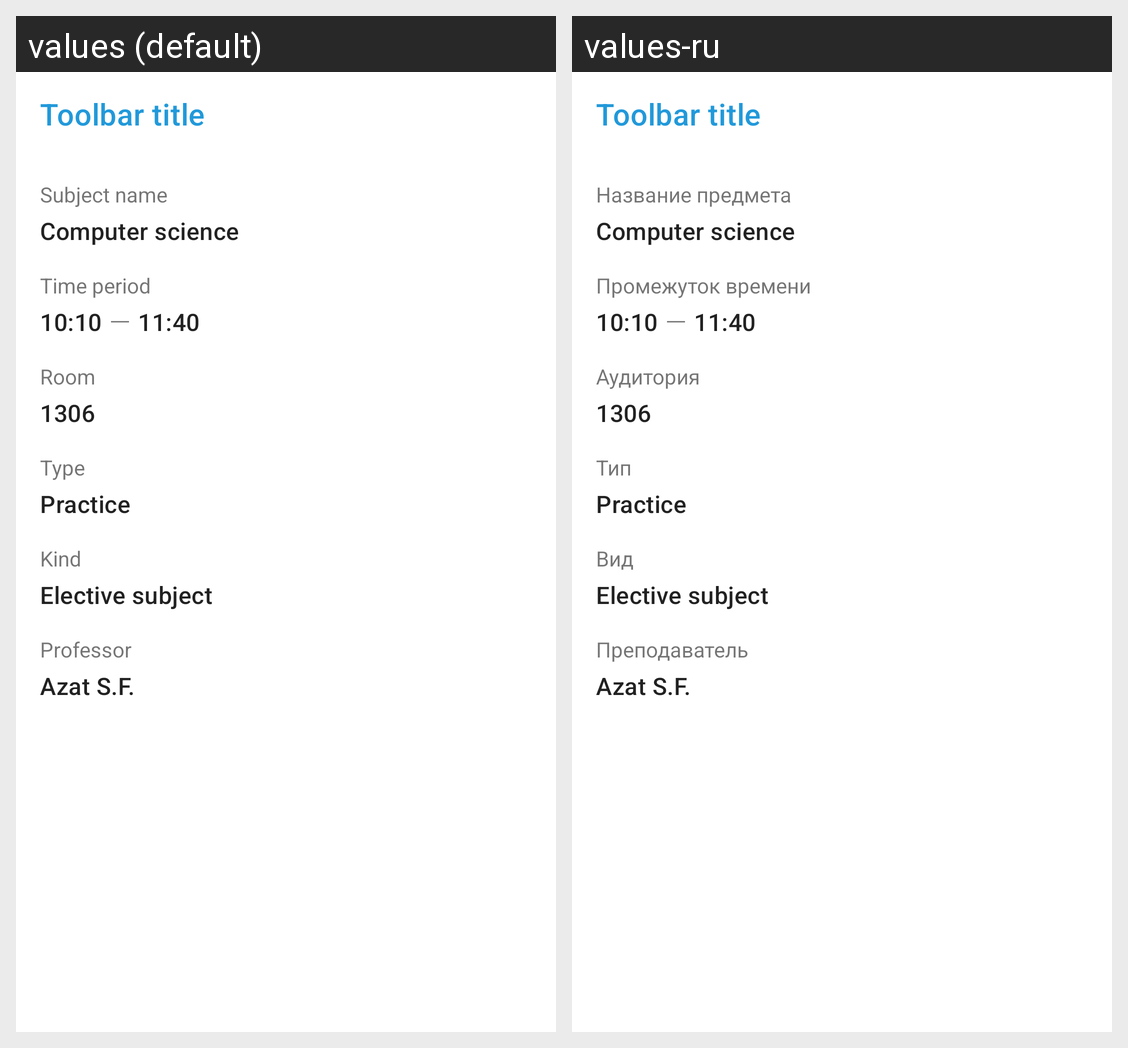

Translations of the strings shown on this Android screen, per locale in the grid:
Android screen res/layout/fragment_ordinary_subject.xml rendered under 2 locales, left to right: values (default), values-ru. Device: Nexus 5 (rendered at 1080×1920; each locale shown at half size, 540×960, under a caption strip naming it); theme Theme.ItisTimetable.
Strings drawn on this screen, with the default value and each locale's value (text and hints the layout hard-codes, and strings that could not be matched under every locale, appear in the picture but are not listed):

subject_name_hint
  values: Subject name
  values-ru: Название предмета

time_period_hint
  values: Time period
  values-ru: Промежуток времени

room_hint
  values: Room
  values-ru: Аудитория

type_hint
  values: Type
  values-ru: Тип

kind_hint
  values: Kind
  values-ru: Вид

professor_hint
  values: Professor
  values-ru: Преподаватель
